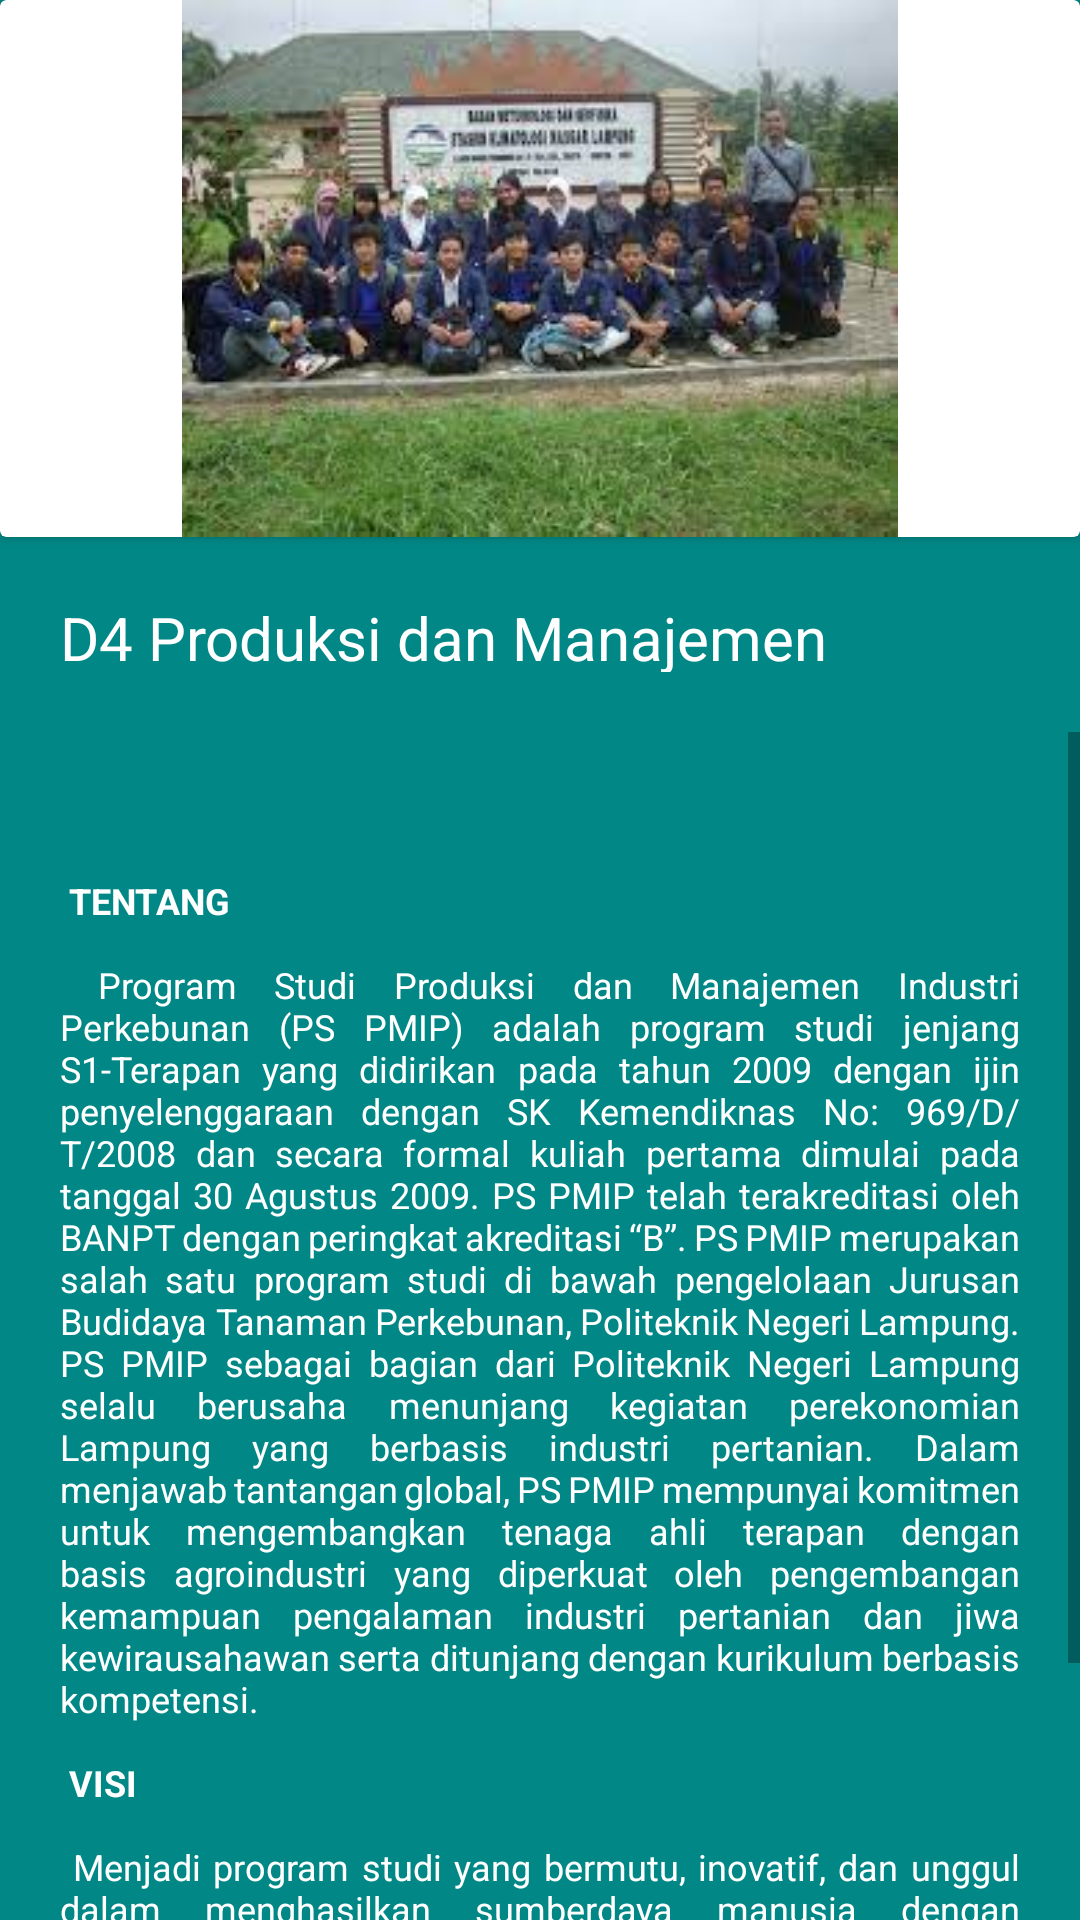

This screen was rendered from an Android layout file. Write that file and the resources it references.
<!-- AndroidManifest.xml: application theme Theme.Polinela -->
<!-- res/layout/activity_produksi_manajemen_industri_perkebunan.xml -->
<?xml version="1.0" encoding="utf-8"?>
<LinearLayout xmlns:android="http://schemas.android.com/apk/res/android"
    xmlns:tools="http://schemas.android.com/tools"
    android:layout_width="fill_parent"
    android:layout_height="fill_parent"
    android:background="@color/teal_700"
    android:orientation="vertical"
    tools:context=".MainActivity">

    <androidx.cardview.widget.CardView
        android:layout_width="match_parent"
        android:layout_height="wrap_content">

        <ImageView
            android:layout_width="match_parent"
            android:layout_height="179dp"
            android:src="@drawable/pmip" />

    </androidx.cardview.widget.CardView>


    <TextView
        android:layout_width="wrap_content"
        android:layout_height="65dp"
        android:layout_gravity="center"
        android:padding="20dp"
        android:text="D4 Produksi dan Manajemen Industri Perkebunan"
        android:textAppearance="@style/TextAppearance.AppCompat.Body1"
        android:textColor="#FFFFFFFF"
        android:textSize="20dp" />


    <ScrollView
        android:layout_width="wrap_content"
        android:layout_height="480dp">

        <TextView
            android:layout_width="wrap_content"
            android:layout_height="67dp"
            android:justificationMode="inter_word"
            android:padding="20dp"
            android:text="@string/industri_perkebunan"
            android:textAlignment="gravity"

            android:textAppearance="@style/TextAppearance.AppCompat.Body1"
            android:textColor="#FFFFFFFF"
            android:textSize="12dp" />

    </ScrollView>


</LinearLayout>
<!-- resources referenced by this layout -->
<resources>
  <color name="teal_700">#FF018786</color>
  <!-- drawable pmip: jpg bitmap (drawable, 11624 bytes) -->
  <string name="industri_perkebunan">
         \n\n
          <b>TENTANG</b>
          \n\n
          Program Studi Produksi dan Manajemen Industri Perkebunan (PS PMIP) adalah program studi jenjang S1-Terapan yang didirikan pada tahun 2009 dengan ijin penyelenggaraan dengan SK Kemendiknas No: 969/D/T/2008 dan secara formal kuliah pertama dimulai pada tanggal 30 Agustus 2009. PS PMIP telah terakreditasi oleh BANPT dengan peringkat akreditasi “B”. PS PMIP merupakan salah satu program studi di bawah pengelolaan Jurusan Budidaya Tanaman Perkebunan, Politeknik Negeri Lampung. PS PMIP sebagai bagian dari Politeknik Negeri Lampung selalu berusaha menunjang kegiatan perekonomian Lampung yang berbasis industri pertanian. Dalam menjawab tantangan global, PS PMIP mempunyai komitmen untuk mengembangkan tenaga ahli terapan dengan basis agroindustri yang diperkuat oleh pengembangan kemampuan pengalaman industri pertanian dan jiwa kewirausahawan serta ditunjang dengan kurikulum berbasis kompetensi.
  \n\n
  <b>VISI</b>
          \n\n
  Menjadi program studi yang bermutu, inovatif, dan unggul dalam menghasilkan sumberdaya manusia dengan kompetensi produksi dan manajemen industri perkebunan yang dapat bersaing nasional
  \n\n
  <b>MISI</b>
          \n\n
  1.	Menyelenggarakan pendidikan tinggi vokasi yang berorientasi pada akhlak mulia, terampil, disiplin, mandiri, dan kompetitif berbasis produksi dan manajemen industri perkebunan.
  \n\n
          2.	Melaksanakan kajian keilmuan dan penelitian terapan untuk menopang pendidikan dan pengajaran berbasis produksi dan manajemen industri perkebunan.
  \n\n
          3.	Melaksanakan pengabdian kepada masyarakat melalui transfer ilmu pengetahuan dan teknologi terapan pada bidang produksi dan manajemen industri perkebunan.
  \n\n
          4.	Menguatkan budaya akademik, organisasi, dan kerja yang berkarakter, dan beretika.
  \n\n
          5.	Melaksanakan kerjasama bidang produksi dan manajemen industri perkebunandengan stakeholders.
  
      </string>
  
      ----PENGELOLAAN PEREKEBUNAN KOPI----
  <style name="Theme.Polinela" parent="Theme.MaterialComponents.DayNight.DarkActionBar">
          
          <item name="colorPrimary">@color/purple_500</item>
          <item name="colorPrimaryVariant">@color/purple_700</item>
          <item name="colorOnPrimary">@color/white</item>
          
          <item name="colorSecondary">@color/teal_200</item>
          <item name="colorSecondaryVariant">@color/teal_700</item>
          <item name="colorOnSecondary">@color/black</item>
          
          <item name="android:statusBarColor" tools:targetApi="l">?attr/colorPrimaryVariant</item>
          
      </style>
  <color name="purple_500">#FF6200EE</color>
  <color name="purple_700">#FF3700B3</color>
  <color name="white">#FFFFFFFF</color>
  <color name="teal_200">#FF03DAC5</color>
  <color name="black">#FF000000</color>
</resources>
